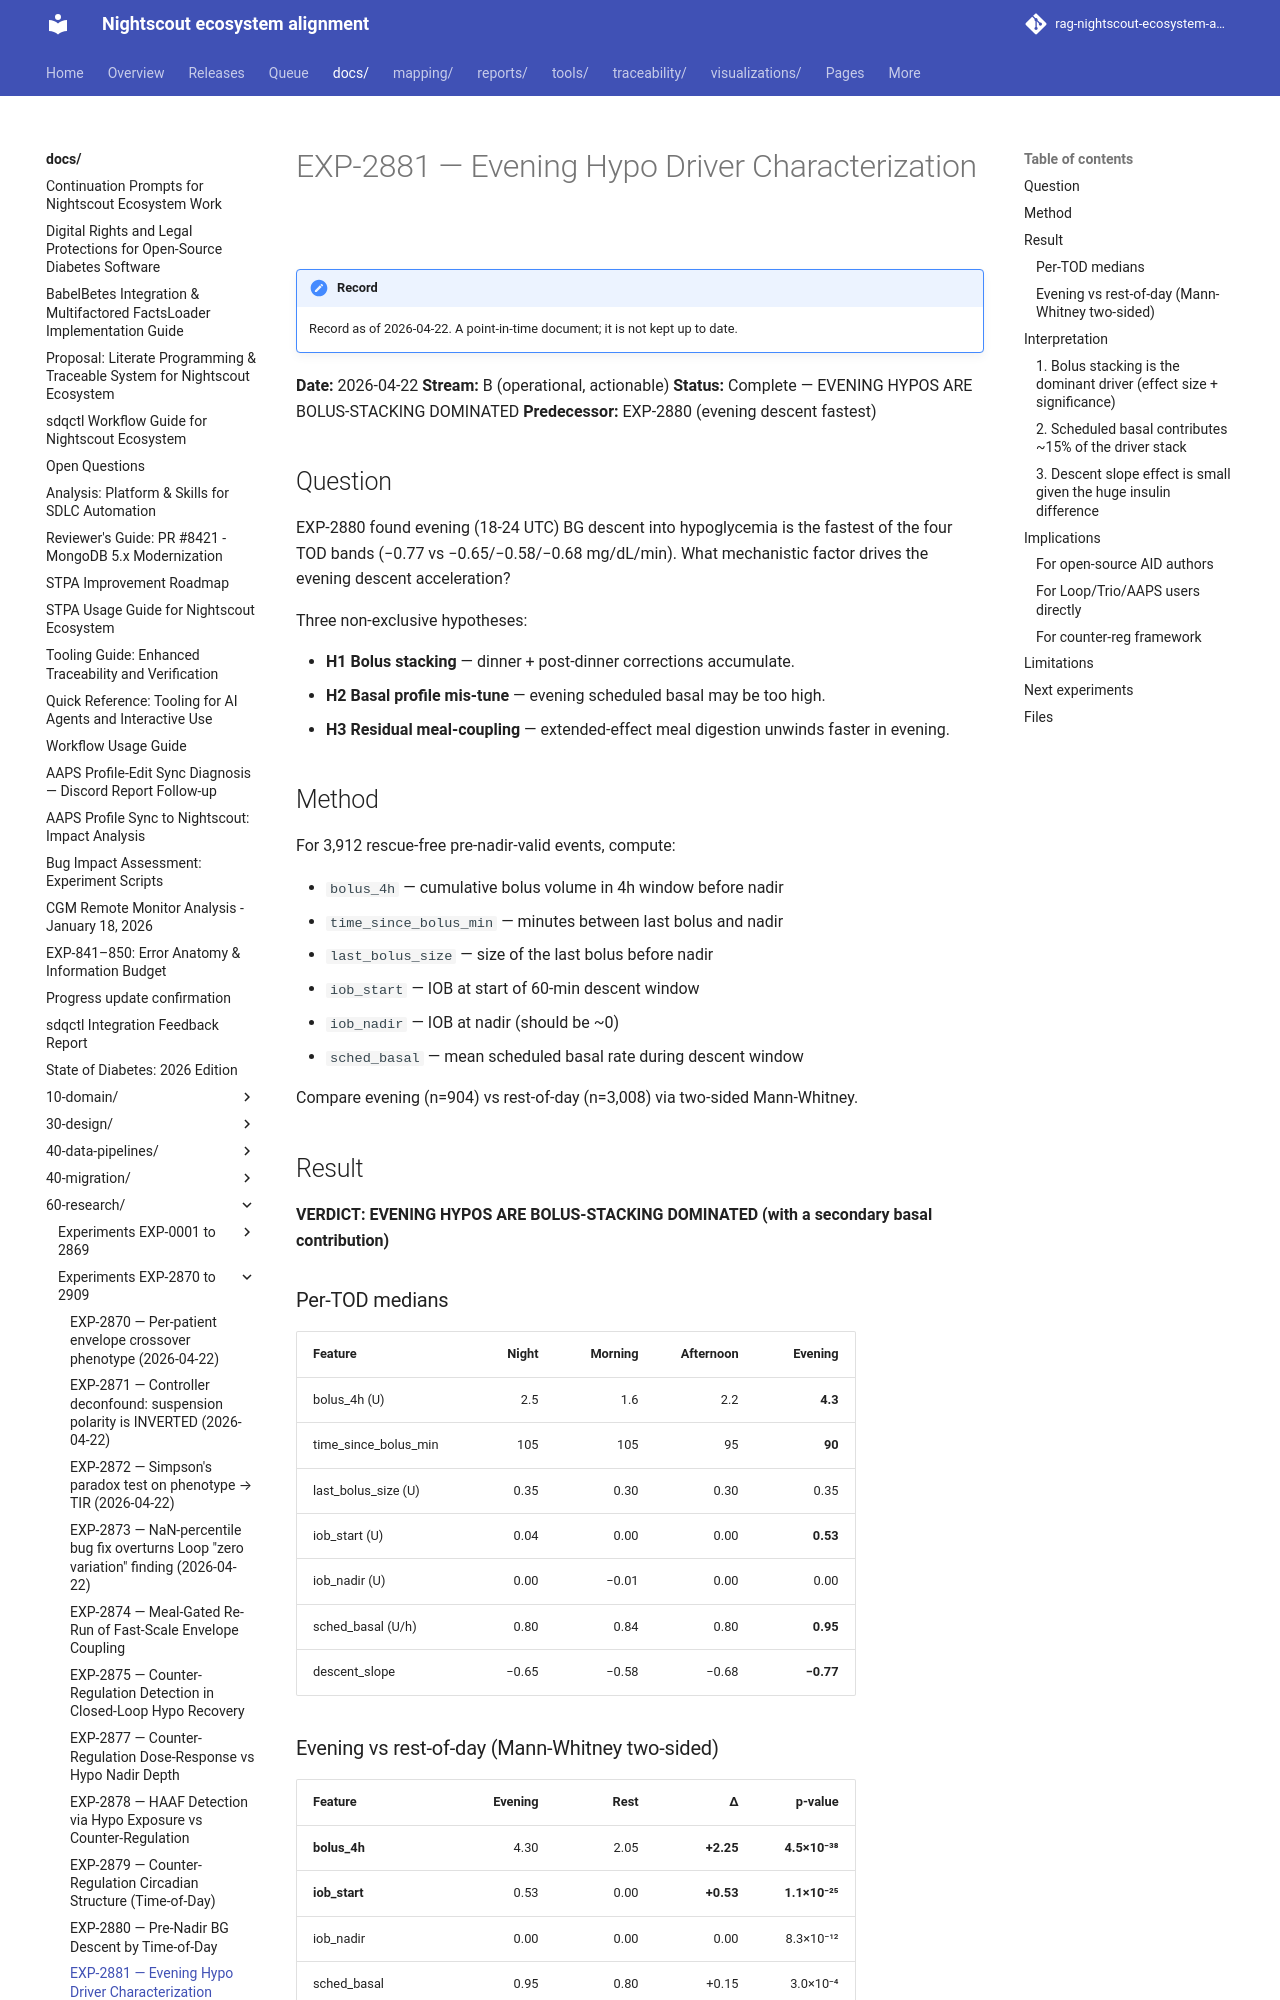

repository: bewest/rag-nightscout-ecosystem-alignment · page: docs/60-research/exp-2881-evening-drivers-report-2026-04-22.html · generator: mkdocs

# EXP-2881 — Evening Hypo Driver Characterization

**Date:** 2026-04-22
**Stream:** B (operational, actionable)
**Status:** Complete — EVENING HYPOS ARE BOLUS-STACKING DOMINATED
**Predecessor:** EXP-2880 (evening descent fastest)

## Question

EXP-2880 found evening (18-24 UTC) BG descent into hypoglycemia is
the fastest of the four TOD bands (−0.77 vs −0.65/−0.58/−0.68
mg/dL/min). What mechanistic factor drives the evening descent
acceleration?

Three non-exclusive hypotheses:

- **H1 Bolus stacking** — dinner + post-dinner corrections accumulate.
- **H2 Basal profile mis-tune** — evening scheduled basal may be too high.
- **H3 Residual meal-coupling** — extended-effect meal digestion
  unwinds faster in evening.

## Method

For 3,912 rescue-free pre-nadir-valid events, compute:

- `bolus_4h` — cumulative bolus volume in 4h window before nadir
- `time_since_bolus_min` — minutes between last bolus and nadir
- `last_bolus_size` — size of the last bolus before nadir
- `iob_start` — IOB at start of 60-min descent window
- `iob_nadir` — IOB at nadir (should be ~0)
- `sched_basal` — mean scheduled basal rate during descent window

Compare evening (n=904) vs rest-of-day (n=3,008) via two-sided
Mann-Whitney.

## Result

**VERDICT: EVENING HYPOS ARE BOLUS-STACKING DOMINATED**
**(with a secondary basal contribution)**

### Per-TOD medians

| Feature              | Night  | Morning | Afternoon | **Evening** |
|----------------------|-------:|--------:|----------:|------------:|
| bolus_4h (U)         | 2.5    | 1.6     | 2.2       | **4.3**     |
| time_since_bolus_min | 105    | 105     | 95        | **90**      |
| last_bolus_size (U)  | 0.35   | 0.30    | 0.30      | 0.35        |
| iob_start (U)        | 0.04   | 0.00    | 0.00      | **0.53**    |
| iob_nadir (U)        | 0.00   | −0.01   | 0.00      | 0.00        |
| sched_basal (U/h)    | 0.80   | 0.84    | 0.80      | **0.95**    |
| descent_slope        | −0.65  | −0.58   | −0.68     | **−0.77**   |

### Evening vs rest-of-day (Mann-Whitney two-sided)

| Feature               | Evening | Rest  | Δ       | p-value       |
|-----------------------|--------:|------:|--------:|--------------:|
| **bolus_4h**          | 4.30    | 2.05  | **+2.25**| **4.5×10⁻³⁸** |
| **iob_start**         | 0.53    | 0.00  | **+0.53**| **1.1×10⁻²⁵** |
| iob_nadir             | 0.00    | 0.00  | 0.00    | 8.3×10⁻¹²     |
| sched_basal           | 0.95    | 0.80  | +0.15   | 3.0×10⁻⁴      |
| descent_slope         | −0.77   | −0.63 | −0.13   | 2.4×10⁻⁹      |
| last_bolus_size       | 0.35    | 0.30  | +0.05   | 3.5×10⁻³      |
| time_since_bolus_min  | 90      | 100   | −10     | 1.6×10⁻³      |

## Interpretation
